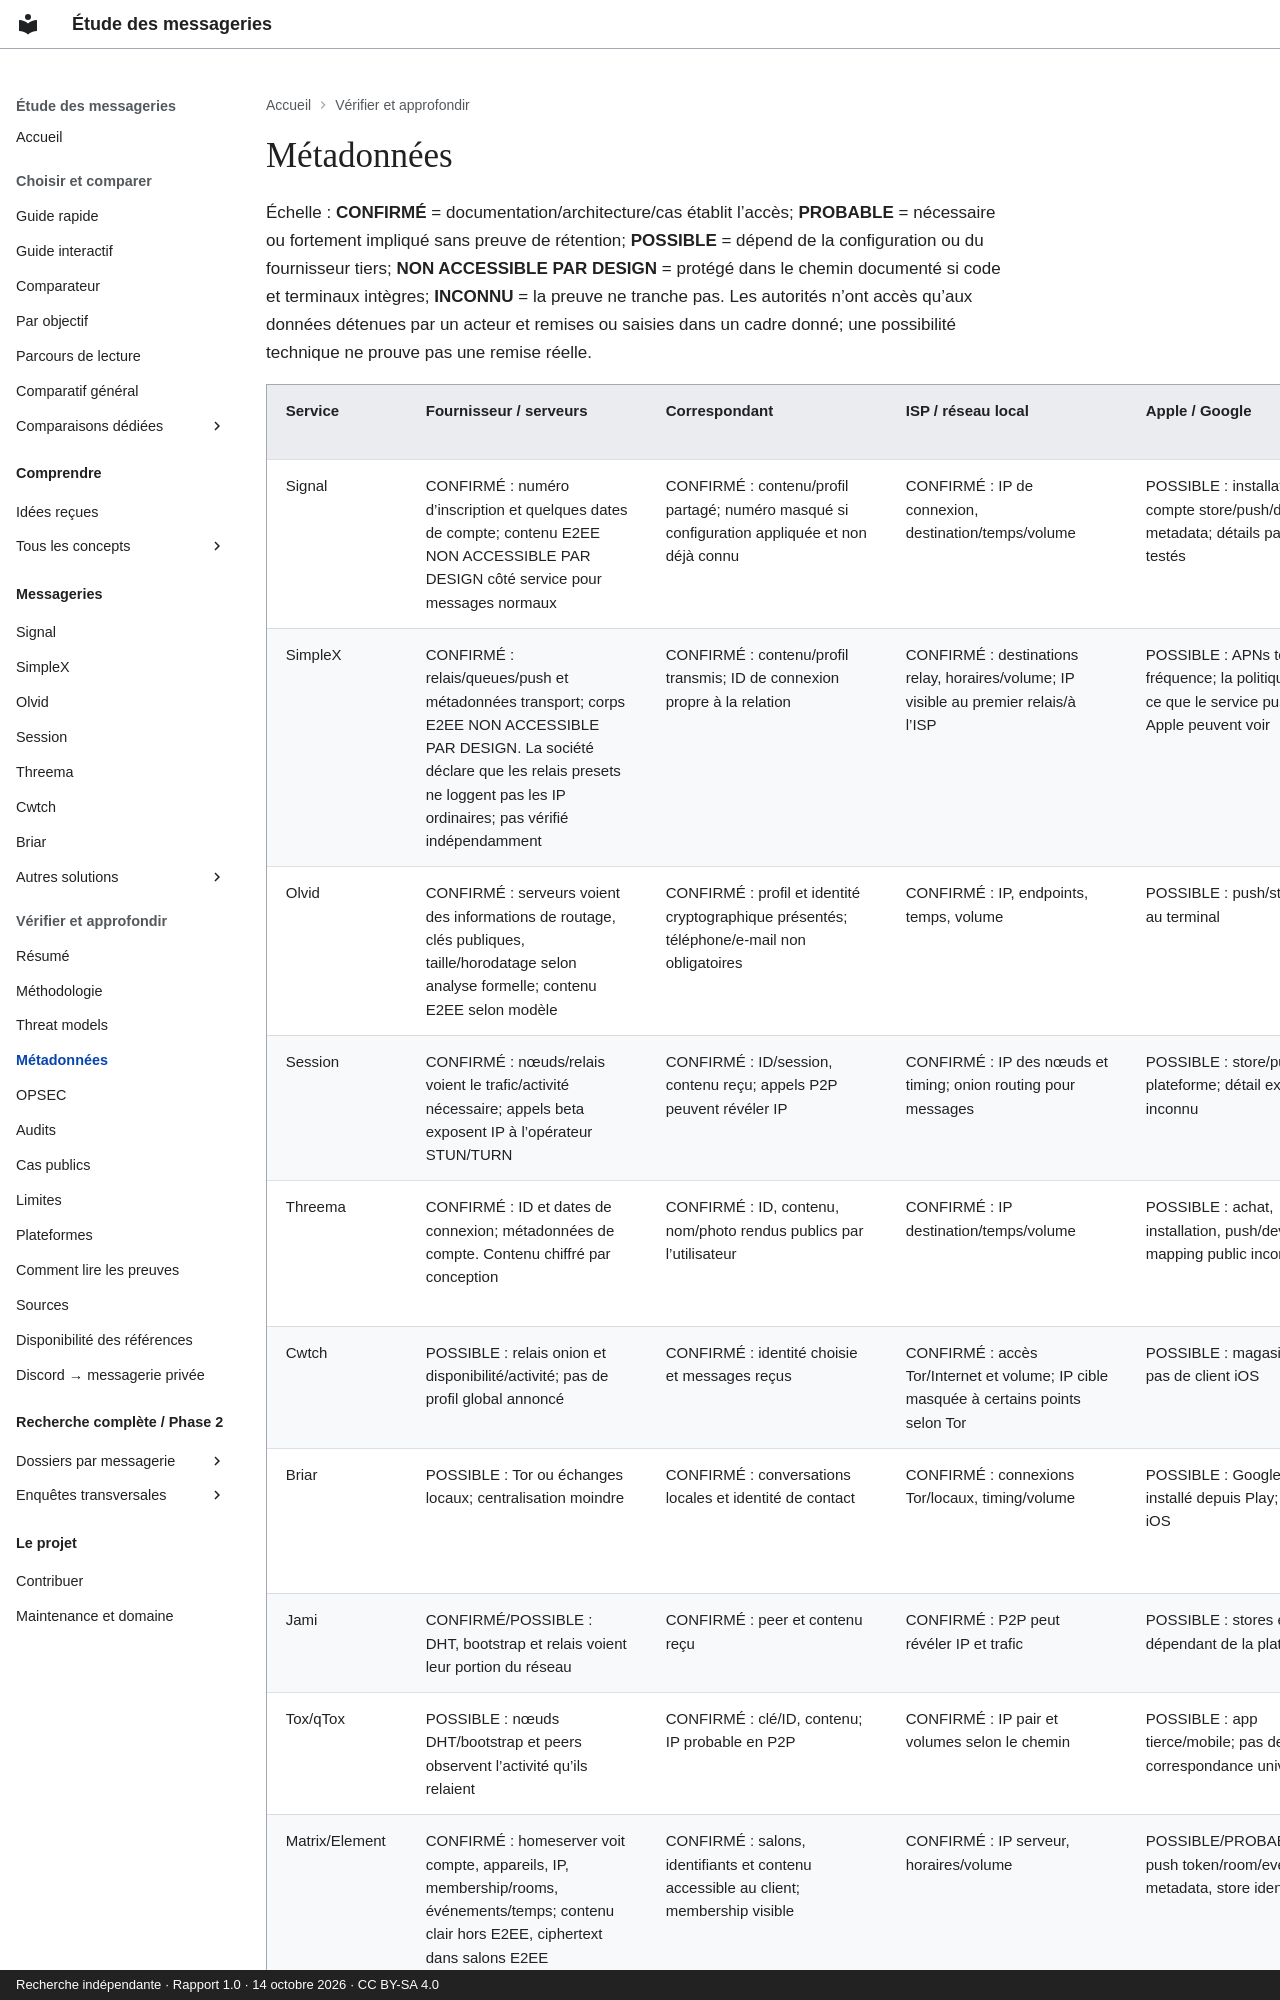

repository: Voldigoade/recherche-messageries · page: metadonnees/index.html · generator: mkdocs · copyright: Recherche indépendante · Rapport 1.0 · 14 octobre 2026 · CC BY-SA 4.0

---
title: Métadonnées
description: Ce que les fournisseurs, correspondants, réseaux, Apple, Google et autorités
  peuvent observer.
search:
  boost: 2
source_file: rapport-final-messageries.md
source_line: 142
---
